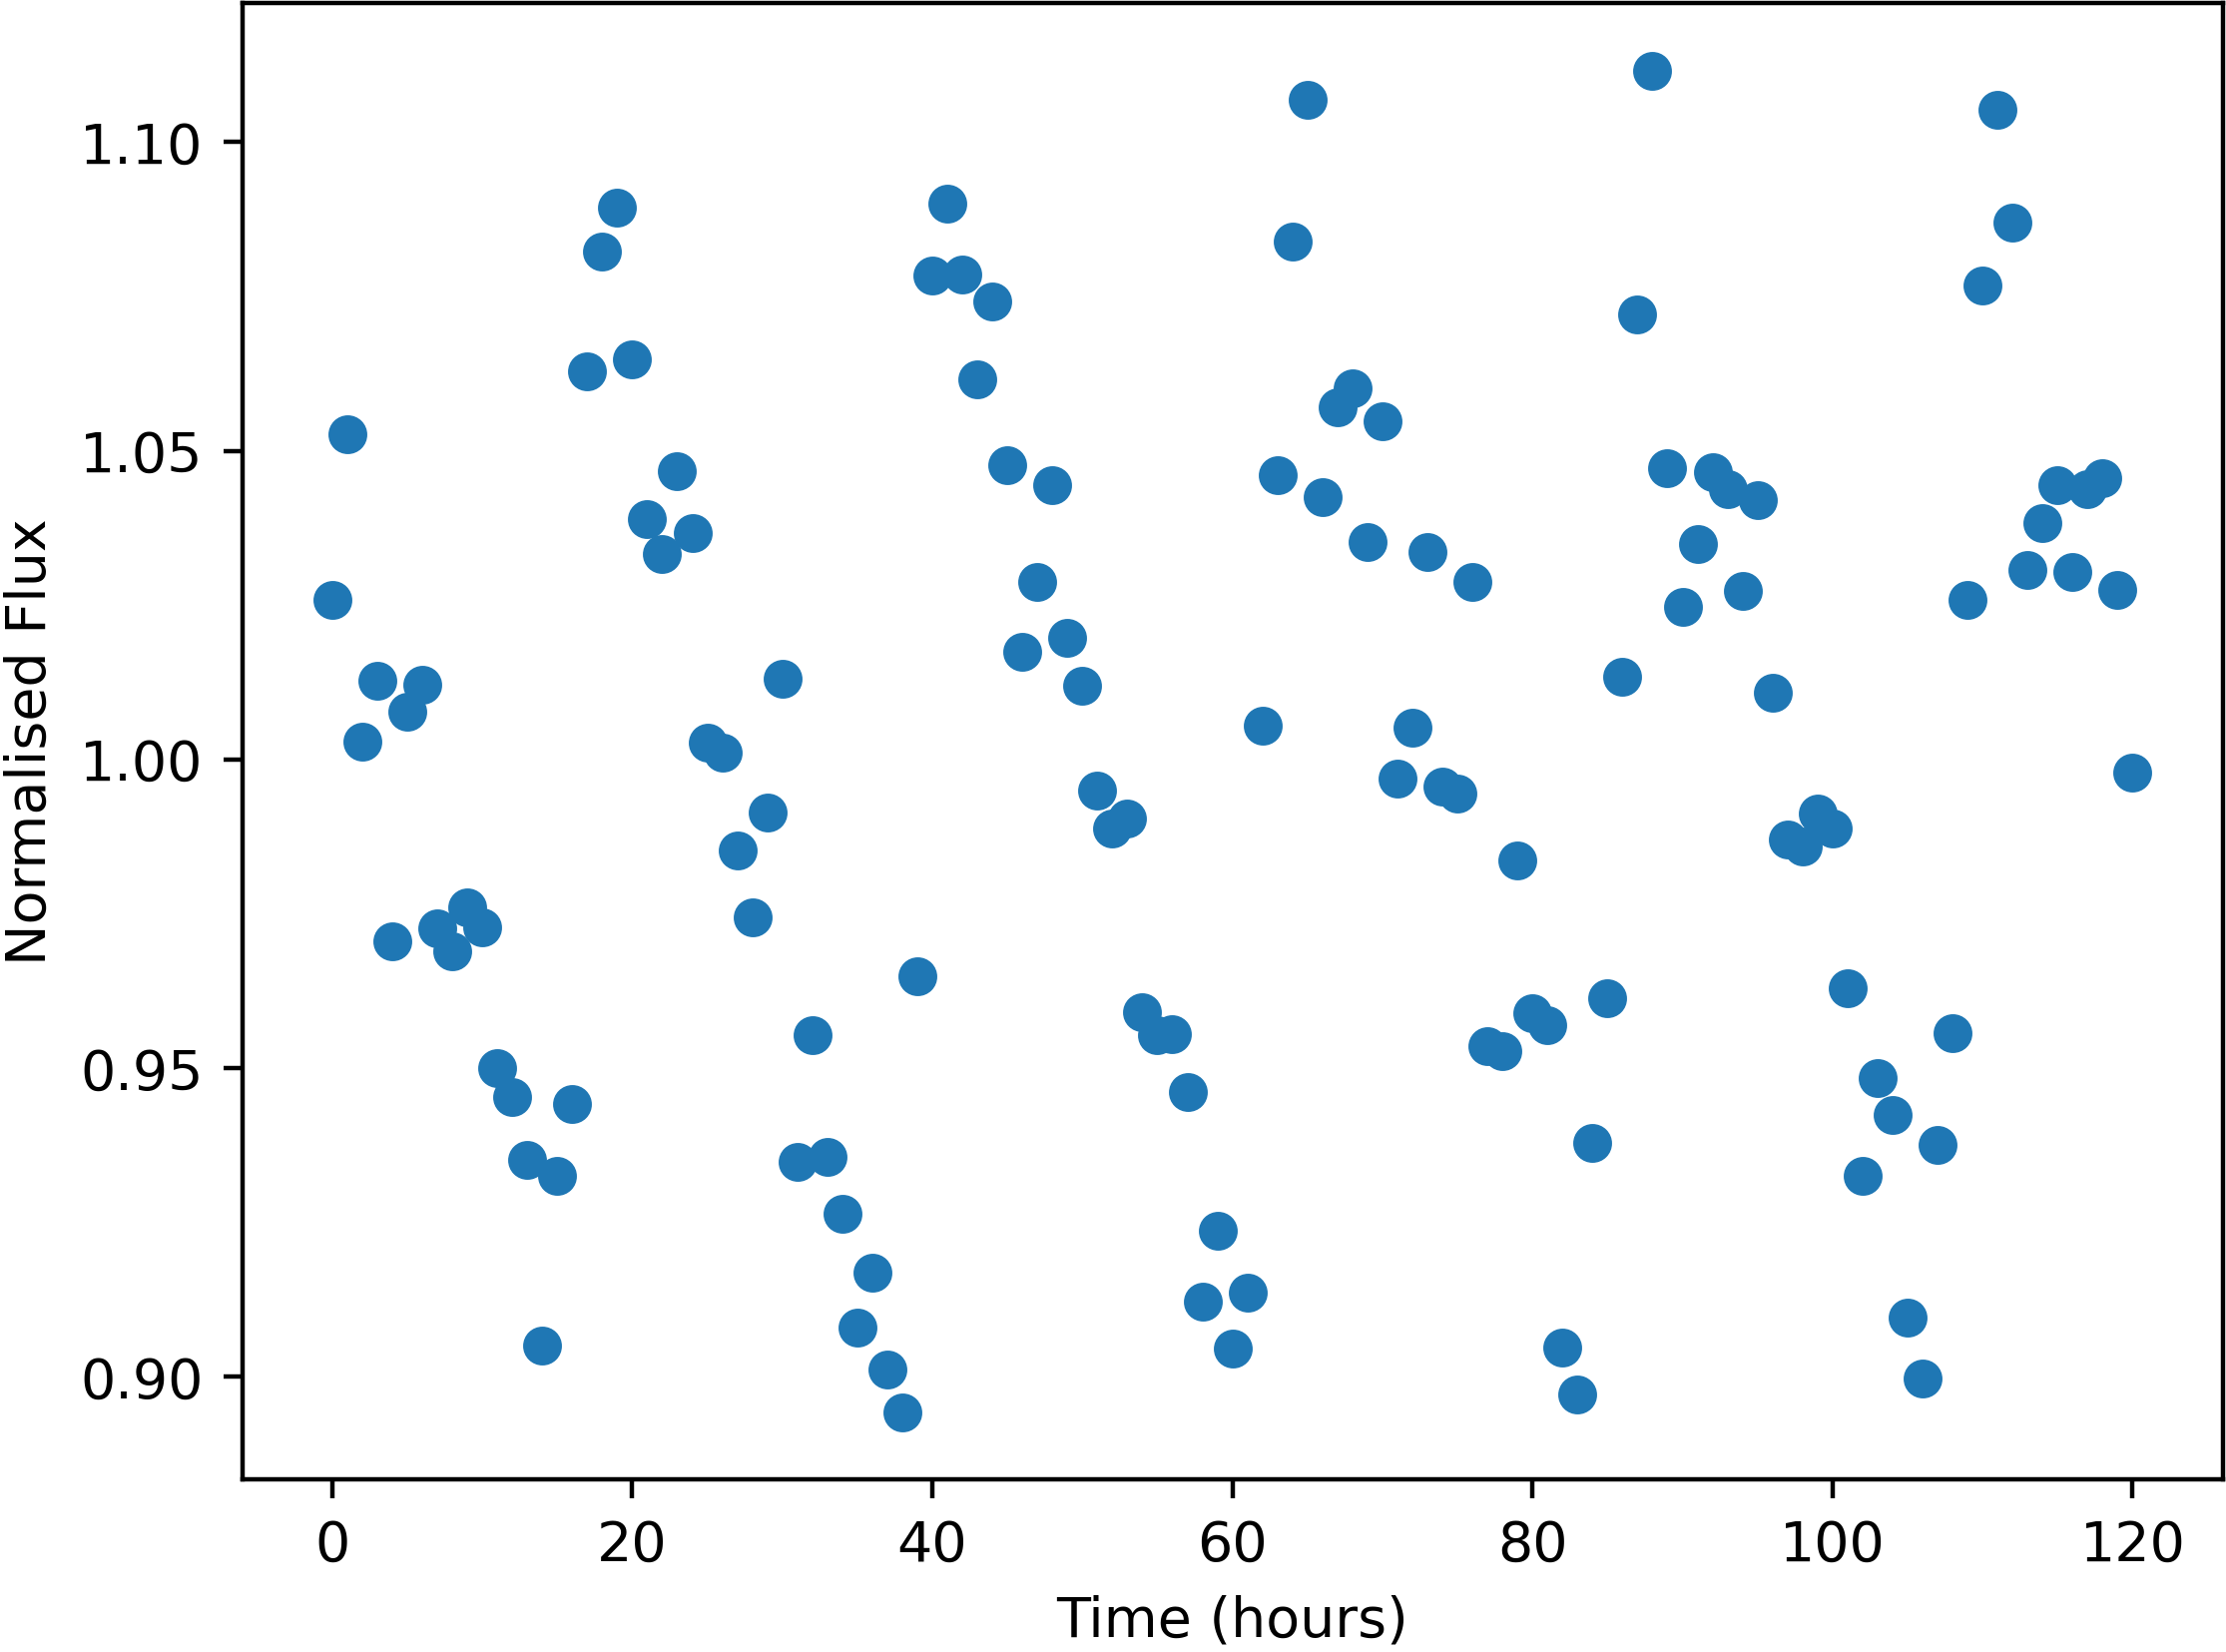

Values plotted in this chart, from the file beside it:
Time, NormalisedFlux
0.0, 1.026
1.0, 1.053
2.0, 1.003
3.0, 1.013
4.0, 0.9705
5.0, 1.008
6.0, 1.012
7.0, 0.9726
8.0, 0.9689
9.0, 0.976
10.0, 0.9728
11.0, 0.9499
12.0, 0.9454
13.0, 0.9351
14.0, 0.9049
15.0, 0.9324
16.0, 0.9442
17.0, 1.063
18.0, 1.082
19.0, 1.089
20.0, 1.065
21.0, 1.039
22.0, 1.033
23.0, 1.047
24.0, 1.037
25.0, 1.003
26.0, 1.001
27.0, 0.9852
28.0, 0.9743
29.0, 0.9914
30.0, 1.013
31.0, 0.9347
32.0, 0.9553
33.0, 0.9355
34.0, 0.9264
35.0, 0.9079
36.0, 0.9168
37.0, 0.9011
38.0, 0.8942
39.0, 0.9649
40.0, 1.078
41.0, 1.09
42.0, 1.079
43.0, 1.062
44.0, 1.074
45.0, 1.048
46.0, 1.017
47.0, 1.029
48.0, 1.044
49.0, 1.02
50.0, 1.012
51.0, 0.9949
52.0, 0.9888
53.0, 0.9904
54.0, 0.9591
55.0, 0.9552
56.0, 0.9555
57.0, 0.946
58.0, 0.9122
59.0, 0.9236
... 61 more rows
